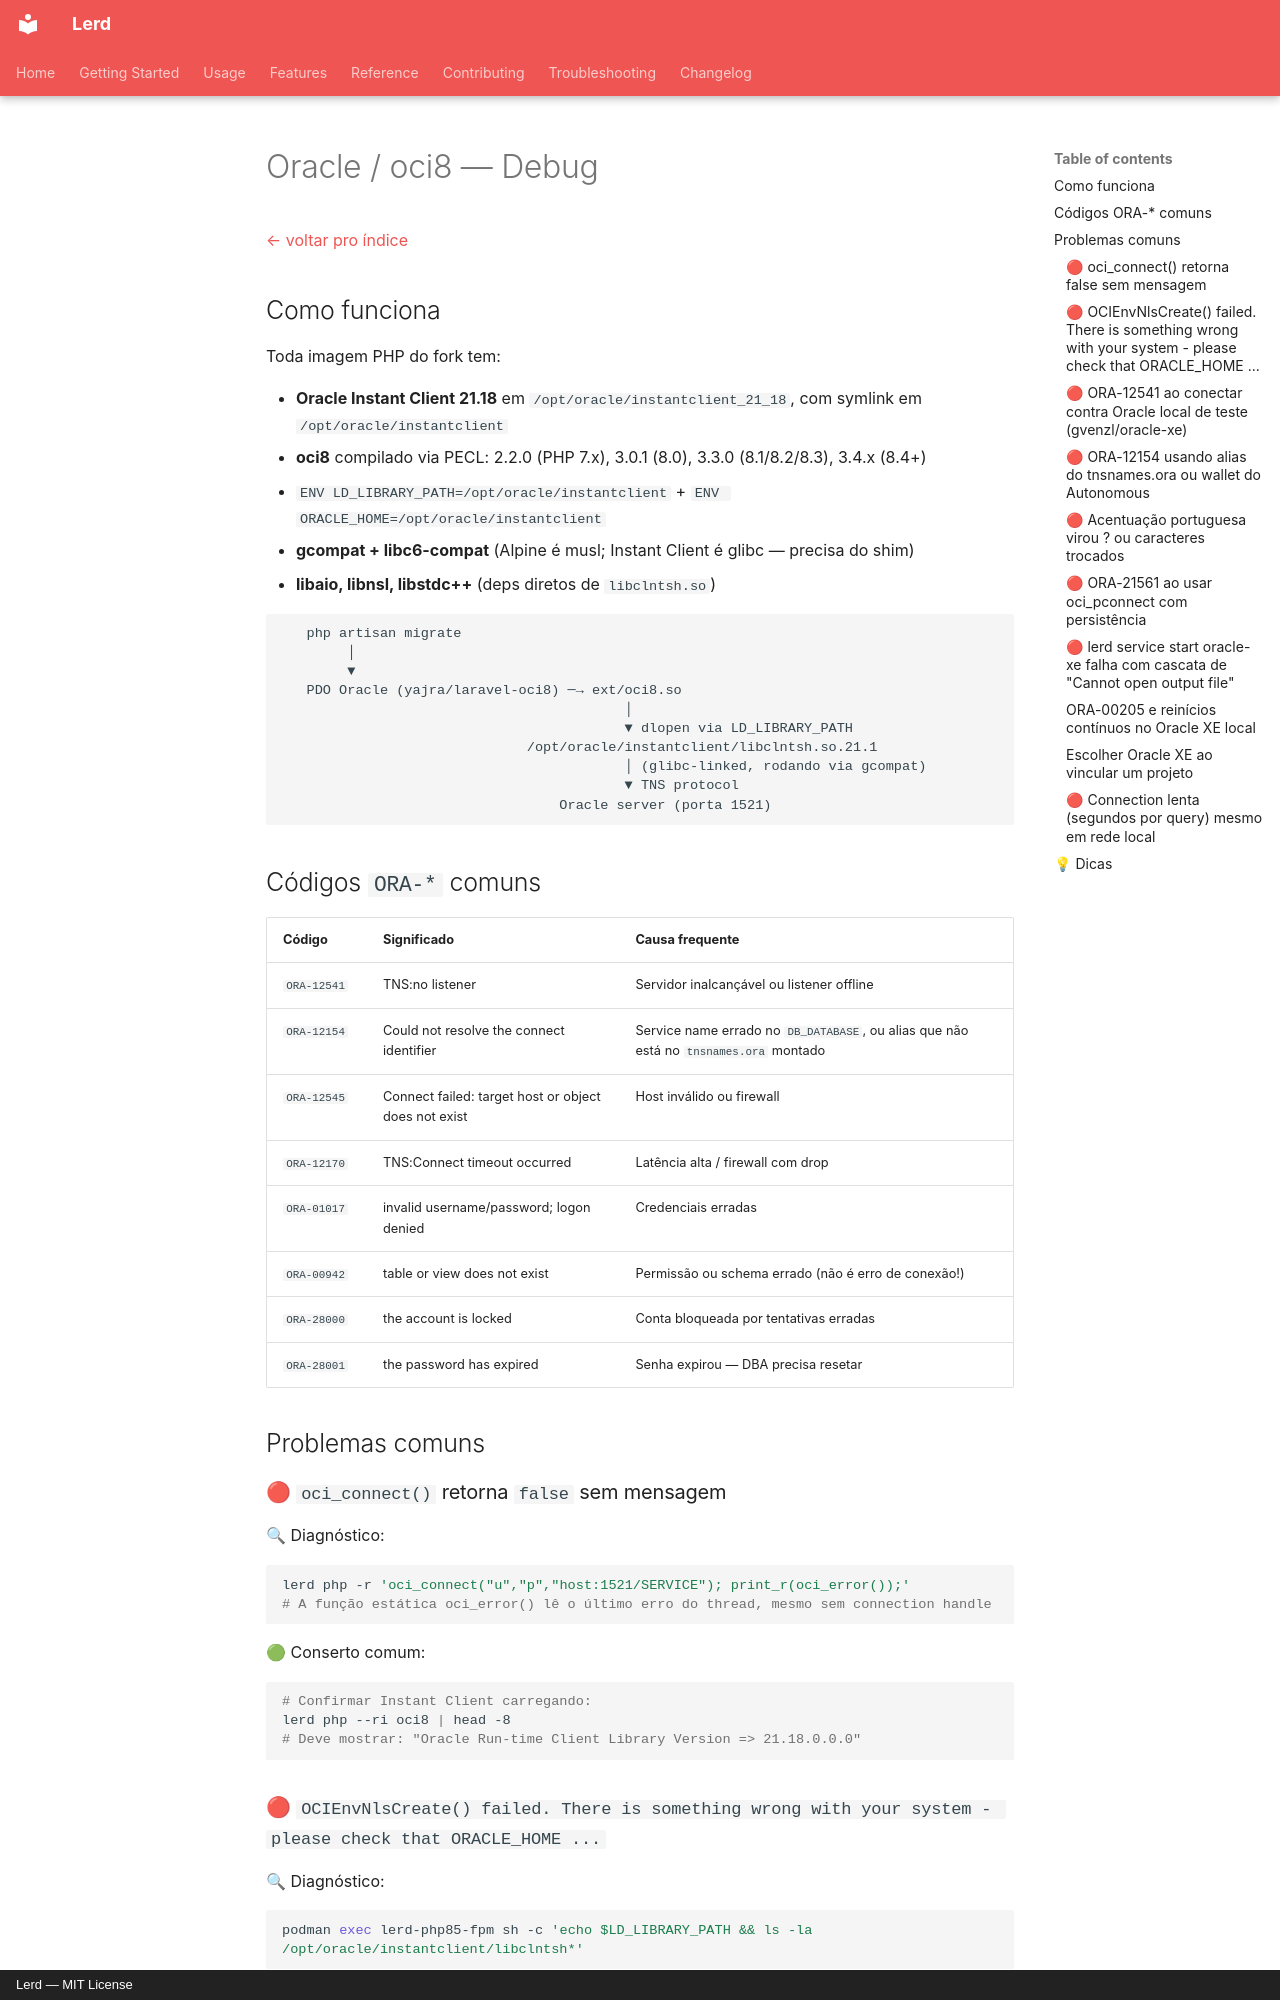

repository: gabriel-sousa99/lerd · page: debug/oracle/index.html · generator: mkdocs · copyright: Lerd — MIT License

# Oracle / oci8 — Debug

[← voltar pro índice](../DEBUG.md)

## Como funciona

Toda imagem PHP do fork tem:

- **Oracle Instant Client 21.18** em `/opt/oracle/instantclient_21_18`, com symlink em `/opt/oracle/instantclient`
- **oci8** compilado via PECL: 2.2.0 (PHP 7.x), 3.0.1 (8.0), 3.3.0 (8.1/8.2/8.3), 3.4.x (8.4+)
- `ENV LD_LIBRARY_PATH=/opt/oracle/instantclient` + `ENV ORACLE_HOME=/opt/oracle/instantclient`
- **gcompat + libc6-compat** (Alpine é musl; Instant Client é glibc — precisa do shim)
- **libaio, libnsl, libstdc++** (deps diretos de `libclntsh.so`)

```
   php artisan migrate
        │
        ▼
   PDO Oracle (yajra/laravel-oci8) ─→ ext/oci8.so
                                          │
                                          ▼ dlopen via LD_LIBRARY_PATH
                              /opt/oracle/instantclient/libclntsh.so.21.1
                                          │ (glibc-linked, rodando via gcompat)
                                          ▼ TNS protocol
                                  Oracle server (porta 1521)
```

## Códigos `ORA-*` comuns

| Código        | Significado                                       | Causa frequente                                     |
|---------------|---------------------------------------------------|-----------------------------------------------------|
| `ORA-12541`   | TNS:no listener                                   | Servidor inalcançável ou listener offline           |
| `ORA-12154`   | Could not resolve the connect identifier          | Service name errado no `DB_DATABASE`, ou alias que não está no `tnsnames.ora` montado |
| `ORA-12545`   | Connect failed: target host or object does not exist | Host inválido ou firewall                       |
| `ORA-12170`   | TNS:Connect timeout occurred                      | Latência alta / firewall com drop                   |
| `ORA-01017`   | invalid username/password; logon denied           | Credenciais erradas                                 |
| `ORA-00942`   | table or view does not exist                      | Permissão ou schema errado (não é erro de conexão!) |
| `ORA-28000`   | the account is locked                             | Conta bloqueada por tentativas erradas              |
| `ORA-28001`   | the password has expired                          | Senha expirou — DBA precisa resetar                 |

## Problemas comuns

### 🔴 `oci_connect()` retorna `false` sem mensagem

🔍 Diagnóstico:
```bash
lerd php -r 'oci_connect("u","p","host:1521/SERVICE"); print_r(oci_error());'
# A função estática oci_error() lê o último erro do thread, mesmo sem connection handle
```

🟢 Conserto comum:
```bash
# Confirmar Instant Client carregando:
lerd php --ri oci8 | head -8
# Deve mostrar: "Oracle Run-time Client Library Version => 21.18.0.0.0"
```

### 🔴 `OCIEnvNlsCreate() failed. There is something wrong with your system - please check that ORACLE_HOME ...`

🔍 Diagnóstico:
```bash
podman exec lerd-php85-fpm sh -c 'echo $LD_LIBRARY_PATH && ls -la /opt/oracle/instantclient/libclntsh*'
```

🟢 Conserto:
```bash
# Imagem antiga sem Instant Client. Forçar rebuild local (sem pull):
lerd php:rebuild 8.5 --local
```
